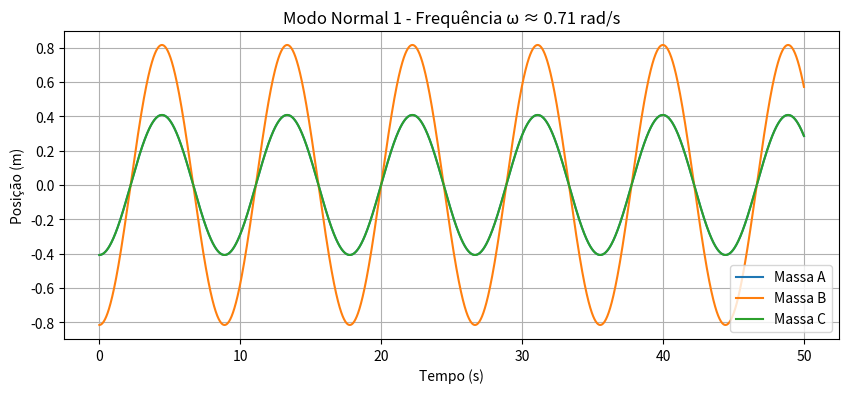
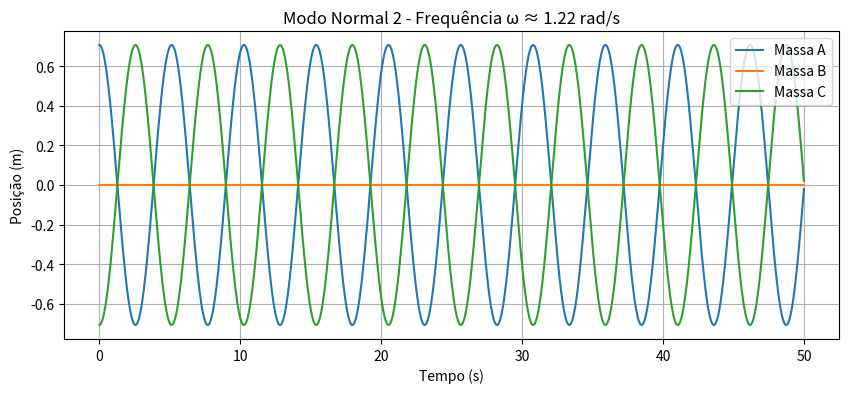
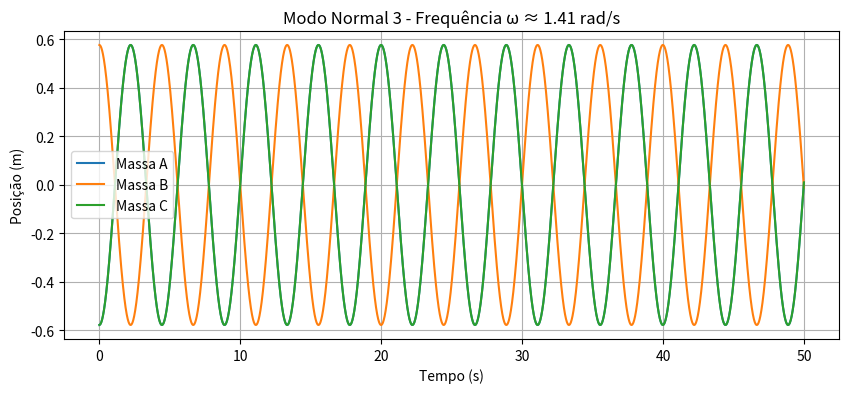

Write Python code to recreate these figures, in order.
import numpy as np
import matplotlib.pyplot as plt

# Parâmetros
k = 1.0       
k_p = 0.5     
m = 1.0       
dt = 0.01     
t_max = 50    
n_steps = int(t_max / dt)
t = np.linspace(0, t_max, n_steps)

K = np.array([[1.5, -0.5, 0],[-0.5, 1.0, -0.5],[0, -0.5, 1.5]])
w2, modos = np.linalg.eigh(K)
w = np.sqrt(w2)



def simular_modo(v_inicial):
    u = np.zeros((3, n_steps))   # posições das massas
    v = np.zeros((3, n_steps))   # velocidades
    u[:, 0] = v_inicial          # condição inicial: modo normal
    
    for i in range(1, n_steps):
        # Força restauradora: F = -K * u
        F = -K @ u[:, i-1]
        # Atualiza velocidade
        v[:, i] = v[:, i-1] + (F/m) * dt
        # Atualiza posição
        u[:, i] = u[:, i-1] + v[:, i] * dt

    return u



for j in range(3):
    u = simular_modo(modos[:, j])
    plt.figure(figsize=(10, 4))
    plt.plot(t, u[0], label='Massa A')
    plt.plot(t, u[1], label='Massa B')
    plt.plot(t, u[2], label='Massa C')
    plt.title(f"Modo Normal {j+1} - Frequência ω ≈ {w[j]:.2f} rad/s")
    plt.xlabel('Tempo (s)')
    plt.ylabel('Posição (m)')
    plt.legend()
    plt.grid()
    plt.show()
